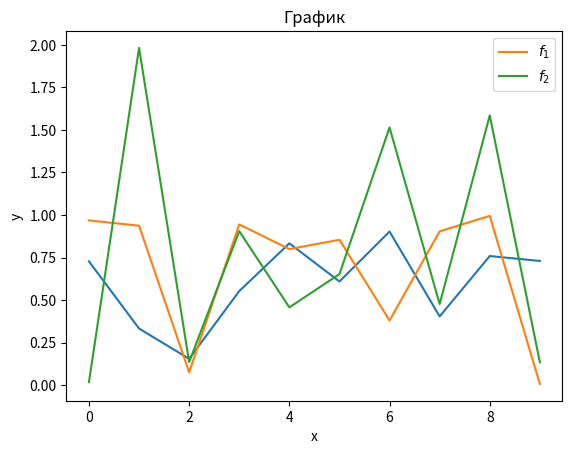

Write Python code to recreate this figure.
import matplotlib.pyplot as plt
import random

xs = range(0, 10)
# Символ ; здесь используется, чтобы не выводить служебную информацию на экран
plt.plot(xs, [random.random() for _ in xs]);
plt.plot(xs, [random.random() for _ in xs], label='$f_1$') # Нотация LaTeX
plt.plot(xs, [2 * random.random() for _ in xs], label='$f_2$')
plt.xlabel('x')
plt.ylabel('y')
plt.title('График')
plt.legend();
'''
colors = [random.choice(['red', 'blue']) for _ in xs]
fig, axs = plt.subplots(2, 2, figsize=(15, 5))
axs[0, 0].plot([random.random() for _ in xs])
axs[0, 1].scatter([random.random() for _ in xs], [random.random() for _ in xs], c=colors)
axs[1, 0].bar(xs, [random.random() for _ in xs])
axs[1, 1].imshow([[random.random() for _ in xs] for _ in xs]);
'''